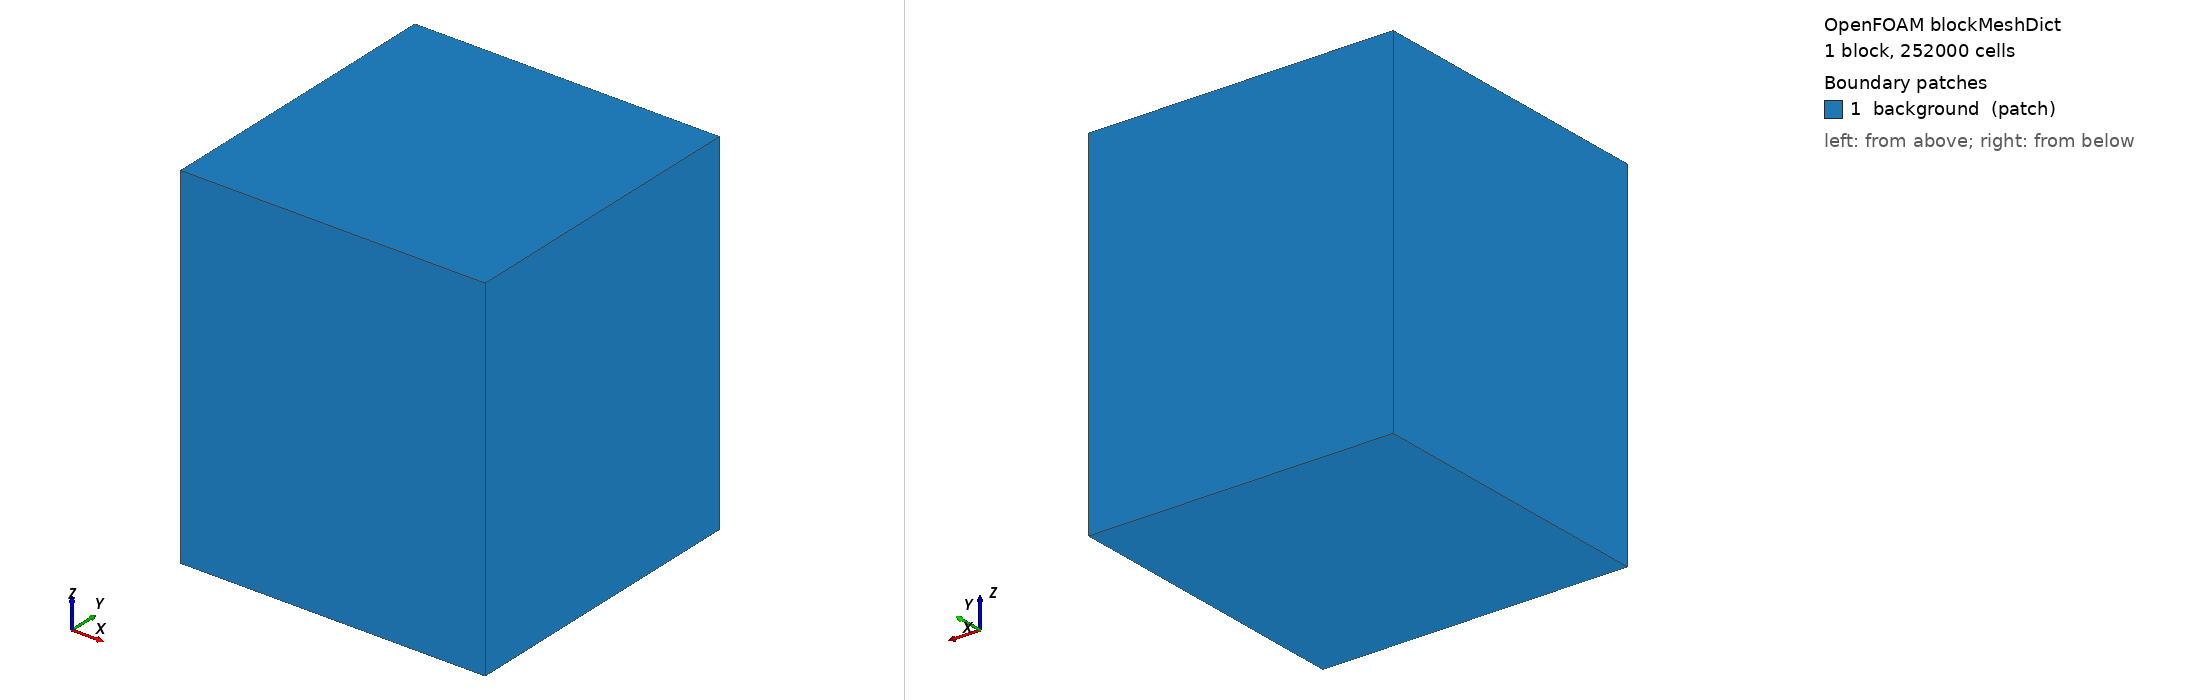

OpenFOAM case: the mesh blockMesh builds from blockMeshDict, 1 block(s), 252000 cells. Boundary patches (legend numbers): 1 background (patch). Left view from above one corner, right view from below the opposite corner. Boundary conditions: 0 field file(s) under 0/; 0 of 1 drawn patches have an entry in a shipped field file.

=== system/blockMeshDict ===
/*--------------------------------*- C++ -*----------------------------------*\
  =========                 |
  \\      /  F ield         | OpenFOAM: The Open Source CFD Toolbox
   \\    /   O peration     | Website:  https://openfoam.org
    \\  /    A nd           | Version:  6
     \\/     M anipulation  |
\*---------------------------------------------------------------------------*/
FoamFile {
  version     2.0;
  format      ascii;
  class       dictionary;
  object      blockMeshDict;
}
// * * * * * * * * * * * * * * * * * * * * * * * * * * * * * * * * * * * * * //

convertToMeters 1;

vertices
(
    (20e-6 20e-6 -10e-6)
    (80e-6 20e-6 -10e-6)
    (80e-6 80e-6 -10e-6)
    (20e-6 80e-6 -10e-6)

    (20e-6 20e-6 60e-6)
    (80e-6 20e-6 60e-6)
    (80e-6 80e-6 60e-6)
    (20e-6 80e-6 60e-6)
);

blocks
(
    hex (0 1 2 3 4 5 6 7)
    (60 60 70)
    simpleGrading (1 1 1)
);

edges
(
);

boundary
(
    background
    {
        type patch;
        faces
        (
            (0 1 2 3)
            (4 7 6 5)
            (0 4 5 1)
            (1 5 6 2)
            (2 6 7 3)
            (3 7 4 0)
        );
    }
);

mergePatchPairs
(
);


=== system/controlDict ===
/*--------------------------------*- C++ -*----------------------------------*\
| =========                 |                                                 |
| \\      /  F ield         | OpenFOAM: The Open Source CFD Toolbox           |
|  \\    /   O peration     | Version:  1.5                                   |
|   \\  /    A nd           | Web:      http://www.OpenFOAM.org               |
|    \\/     M anipulation  |                                                 |
\*---------------------------------------------------------------------------*/
FoamFile {
  version     2.0;
  format      ascii;
  class       dictionary;
  object      controlDict;
}
// * * * * * * * * * * * * * * * * * * * * * * * * * * * * * * * * * * * * * //

application     PATOx;

startFrom       startTime;

startTime       0;

stopAt          endTime;

endTime         100e-6;

deltaT          1e-6;

writeControl    timeStep;

writeInterval   1;

purgeWrite      0;

writeFormat     ascii;

writePrecision  6;

writeCompression uncompressed;

timeFormat      general;

timePrecision   6;

graphFormat     xmgr;

runTimeModifiable yes;

adjustTimeStep  no;

// ************************************************************************* //
